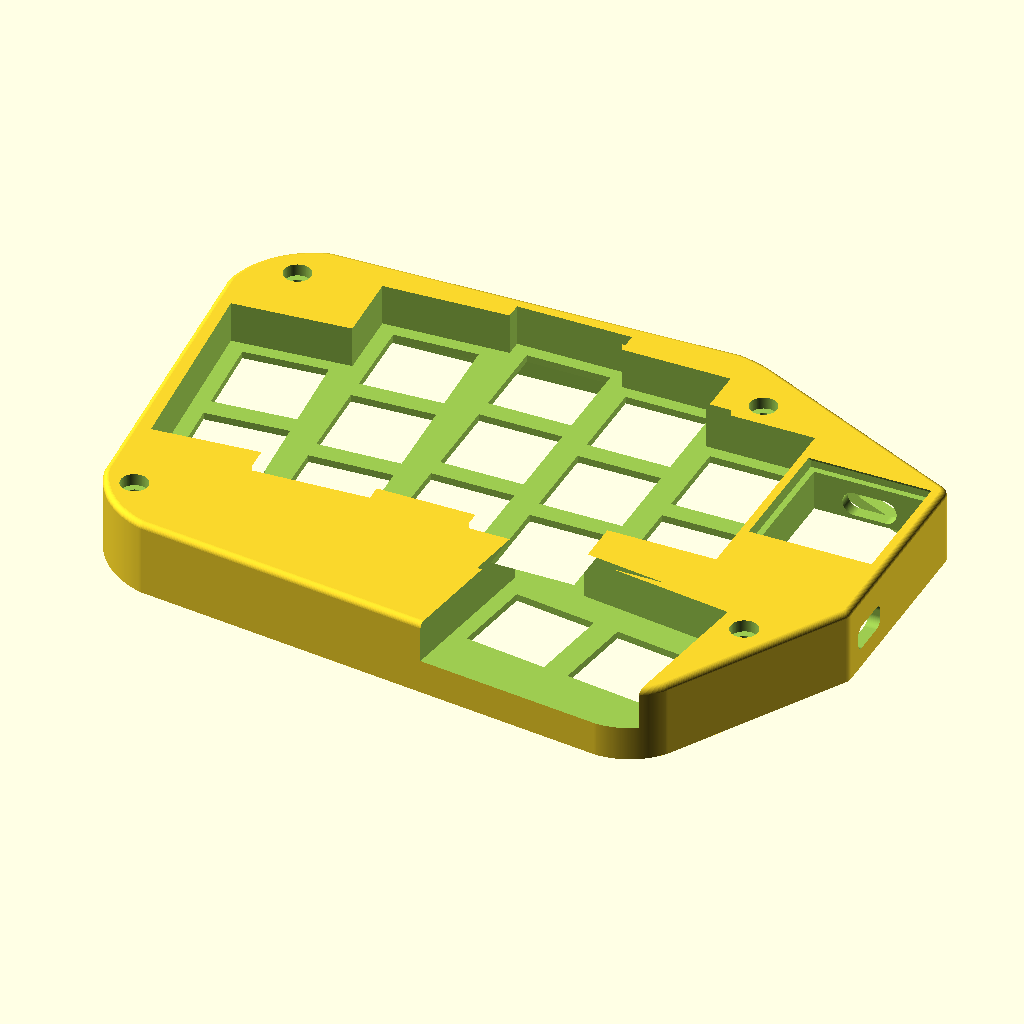
Cell 1 — every parameter at its default value.
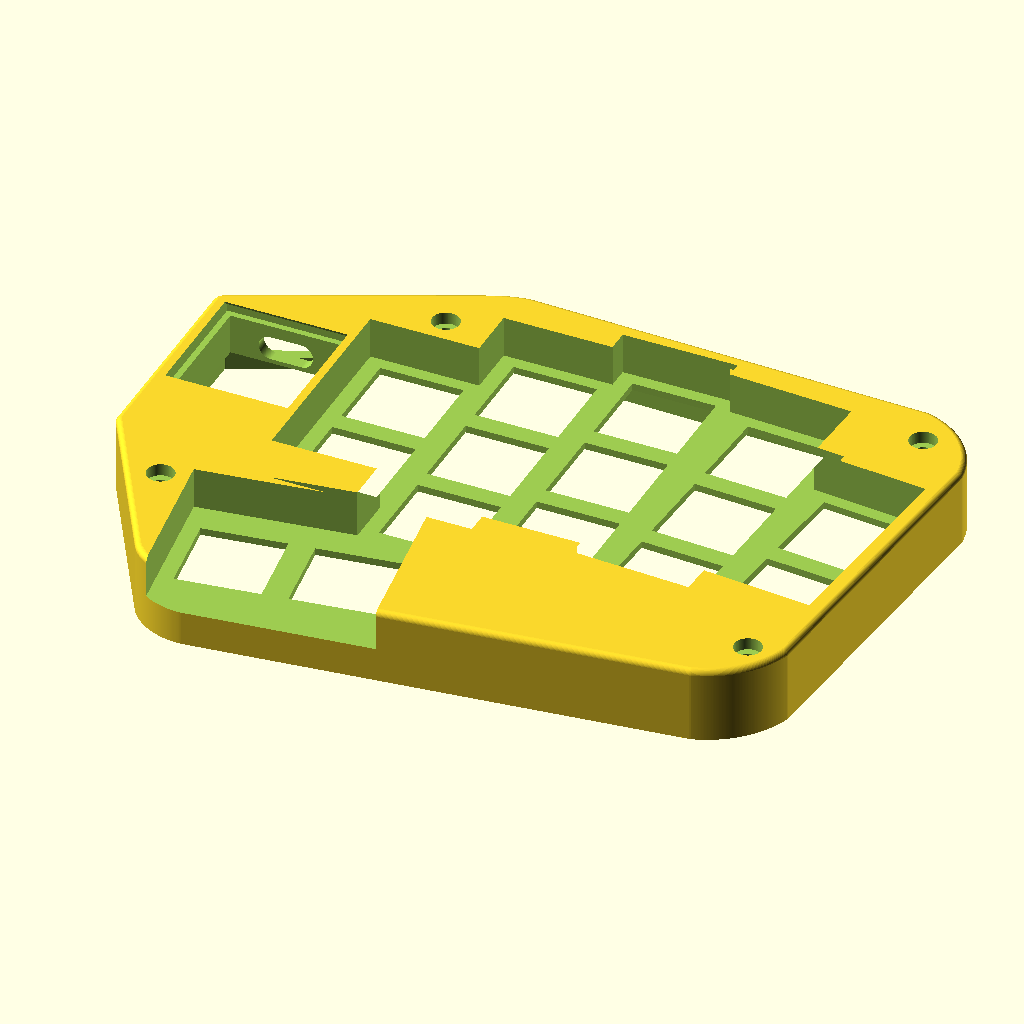
Cell 2 — right set to true, the other parameters unchanged.
All cells are drawn from the same view direction (rotation 55°, 0°, 25°, orthographic, colour scheme Cornfield), but the view is re-fitted for each cell, so position and scale can differ between cells as well as the parameter.
The OpenSCAD source (case/eidolon_case.scad):
// Eidolon case — BOTH halves (left geometry; right = mirrored build).
// Outline from the PCB Edge.Cuts of lephantom.kicad_pcb (6 lines + 5 arcs,
// exact mm coordinates) plus the two routing reliefs now carried by BOTH
// ergogen PCBs (P1/P2 top edge -0.3mm, P10/P11 pinky edge -0.7mm), so the two
// boards are exact mirror images and one case design fits both. The case
// footprint is the PCB outline grown outward by (gap + wall) so the PCB drops
// inside the walls:
//   gap  = 0.15mm clearance between PCB edge and inner wall
//   wall = 2.0mm  case wall thickness
// then extruded. This pass produces the solid outer shape only.
//
//   openscad -o eidolon_case_top_left.stl  case/eidolon_case.scad
//   openscad -D right=true -o eidolon_case_top_right.stl case/eidolon_case.scad
//
// Right-half fit (verified against the routed ergogen boards): every
// footprint origin mirrors exactly (x_left + x_right = 170, same y), and the
// four case bolts ARE the PCB mounting holes. The XIAO keeps its orientation
// under the PCB mirror, but its position mirrors and the pocket/USB cutout
// are symmetric about the pocket axis, so the mirrored case still fits; the
// power switch flips orientation but its body centre and actuator height are
// unchanged, so the mirrored wall slot lines up.
right = false;   // build the right-half case (mirror of the left)

gap    = 0.15;   // PCB-to-inner-wall clearance (per side)
wall   = 2.0;    // case wall thickness
height = 12.5;   // extrusion depth (mm) — matches Totem top shell
switch = 13.8;   // Choc switch plate cutout (mm square) — Kailh spec / Totem STEP
// Per-column keycap recess. Depth/corner from Totem STEP; opening sized to the
// keycap (not the switch) so caps drop in without catching. At 18mm column pitch
// an 18mm cap leaves no rib, so adjacent column recesses merge into field pockets
// (as on the Totem, whose real recesses are big multi-column pockets).
recess_d = 6.85; // recess depth from top (rim->switch-plate in Totem)
keycap_x = 18.0; // keycap footprint, horizontal
keycap_y = 17.0; // keycap footprint, vertical
key_clr  = 0.5;  // extra clearance per side so caps don't catch
recess_r = 0;  // recess corner fillet
// Widen the recess on the RIGHT of the two leftmost columns (pinky+ring) by
// widen_f, extending them toward the next column to close the inter-column ribs.
// Top switches of the pinky+ring columns (the ones bordering the ribs); the
// bottom switch of each column (9, 11) is left at normal width.
widen_keys = [4, 1, 6];        // pinky-top, ring-top, ring-middle
widen_f    = 0.25;             // +25% width, added entirely on the right
// Stepped switch hole + plate (Totem STEP): below the recess floor sits a thin
// plate carrying the switch. The hole is 13.8mm for plate_t13 then opens to a
// 16mm counterbore for plate_t16; below the plate is a cavity for the PCB.
plate_t13 = 1.2;   // 13.8mm hole depth (upper, switch clips here)
plate_t16 = 0.75;  // 16mm counterbore depth (lower)
cbore     = 16.0;  // counterbore size
// derived z-levels (z=0 bottom, z=height top) — defined here so usb_z0 can use them
plate_top = height - recess_d;                 // recess floor / plate top (5.65)
plate_bot = plate_top - plate_t13 - plate_t16; // plate underside (3.70)
// XIAO BLE microcontroller — walled pocket on the right, a hole straight through
// the case (separate from the keycap recess). At the top (-y) end the slanted
// outer wall is flattened by a rounded-rectangular recess, and the USB-C socket
// cutout pierces that flat into the pocket. The PCB right edge is grown by
// pcb_pad (see outline) so the pocket has board under it + real walls.
xiao_l   = 20.0;            // board length (long axis, vertical / y)
xiao_w   = 17.5;           // board width (x)
xiao_clr = 0.4;            // clearance per side inside the pocket
xiao_pos = [137.0, 44.0];  // pocket center, KiCad coords — up near the top angle
xiao_rot = 0;              // deg; 0 = level with the right edge
// USB-C side: a rounded-rect recess cut into the top-right wall makes a flat
// face usb_wall in front of the pocket; the socket cutout goes through it.
flat_w   = 14.0;           // flat recess width  (x)
flat_h   = 9.0;            // flat recess height (z)
flat_r   = 2.0;            // flat recess corner radius
usb_wall = 2.0;            // wall left between the flat face and the pocket
usb_w    = 9.0;            // USB-C cutout width
usb_h    = 4.0;            // USB-C cutout height (3.2 socket + 0.8 clearance)
// SMD-mounted XIAO (castellated on PCB top): XIAO board sits on plate_bot with
// its own 1.0mm thickness, then the USB-C connector body extends ~3.16mm above
// that. Connector top is at plate_bot + 1.0 + 3.16 = plate_bot + 4.16. Place
// the cutout bottom 0.3mm below the XIAO PCB top to clear the connector body.
usb_z0   = plate_bot + 0.7;
// Acrylic cover over the XIAO through-hole: shallow rebate in the top deck,
// acrylic drops in flush with the deck top and rests on a ledge round the
// pocket. With SMD mount there's no MCU bump, so the rebate sits in the deck.
acrylic_t     = 1.5;       // acrylic thickness
acrylic_ledge = 1.0;       // ledge each side (rebate footprint > pocket footprint)
// Retention lips: deck material above the acrylic on the +/-y short ends that
// overhangs by lip_overhang, capturing the acrylic. One-time install: angle
// the acrylic to slip one short edge under one lip, then bow the acrylic
// slightly to push the other short edge past the second lip.
lip_t       = 0.6;        // lip vertical thickness (~3 print layers at 0.2mm)
lip_overhang= 0.8;        // lip A inward projection (full flat); lip B same width
                          // but flat for lip_b_flat with the rest chamfered.
lip_b_flat  = 0.4;        // lip B's flat retention width at the inner end
                          // (lip_overhang - lip_b_flat = chamfer width)
// Battery pocket — 301230 LiPo cell (3.0 x 12 x 30 mm) sits ON TOP of the PCB
// in the empty palm-rest area, hidden between the PCB and the underside of the
// deck. Pocket is cut UPWARD from plate_bot through the plate into the deck so
// the cell drops in from below before the PCB is seated; wires bend up to F.Cu
// pads on the PCB top (5mm apart, see footprints/battery.js). Bottom of the
// pocket is open to the under-PCB cavity (which the bottom shell will close).
bat_pos    = [59.625, 80.0]; // KiCad — palm-rest area, clear of every keycap pad
bat_rot    = 0;              // long axis along x (-90 = along y)
bat_x      = 38.75;          // pocket: 301230 cell (30) + 0.5 at +x + 8.25 wire
                             // well at -x. The well must hold the pad pair's
                             // 8.5mm copper span (TOTEM 5mm pitch, 2.5mm pads):
                             // moving the pads instead doesn't work — east puts
                             // pad-2 solder under the cell (0.25 margin), west
                             // pokes pad 1 out the wall. -x wall at 40.25 keeps
                             // 0.5 to pad-1 copper and 1.15 to the BL bolt shaft
bat_y      = 14.0;           // pocket width (cell 12 + 1mm each side)
bat_depth  = 3.5;            // cell + 0.5 clearance above plate_bot
// MSK-12D19 power switch — through-hole SPDT on the PCB right edge with the
// actuator overhanging. The case needs a slot in the right wall for the
// actuator/slider; sized for 1.5mm slider travel + clearance.
sw_pos   = [145.5, 60.27]; // switch centre, KiCad — matches ergogen power placement
sw_z     = plate_bot + 1.5;// slot vertical centre = actuator height above the PCB
sw_slot_w = 8.0;           // slot width  (y, along slider travel + cap)
sw_slot_h = 4.0;           // slot height (z)
sw_slot_inward = 5.0;      // how much the slot extends into the case body (-x)
// M2 socket-cap case bolts at 4 corners (KiCad coords). Head sinks into a
// pocket on the deck top; shaft passes through PCB and into a hex-nut pocket
// in the bottom shell. Positions chosen to clear all switches, the MCU pocket,
// the battery pocket, and the power switch slot.
bolts = [
    [ 37,  22],   // TL — inside upper-left arc, above pinky col
    [115,  24],   // TR — above switch 3, clear of MCU pocket
    [ 38,  82],   // BL — left of battery pocket
    [137,  78],   // BR — between thumb 14 pad and right case wall, biased right
];
m2_head_d  = 4.5;  // socket cap head pocket dia (3.8mm head + 0.7 clearance)
m2_head_h  = 2.0;  // head pocket depth = head height -> head top flush w/ deck
m2_shaft_d = 2.2;  // bolt shaft clearance hole
arc_n  = 64;     // points sampled per arc corner
$fn = 128;

// ---- Edge.Cuts vertices (exact KiCad coords, mm, y-down) ----
P1  = [ 39.624000, 16.718000];  // -0.3mm top-edge relief (routing lanes; matches both PCBs)
P2  = [105.918000, 14.940000];  // -0.3mm top-edge relief (paired with P1)
P3  = [112.016555, 16.811266];
P4  = [143.816302, 31.614407];
P5  = [144.187844, 32.512000];
P6  = [144.272000, 66.802000];
P7  = [130.914271, 95.075525];
P8  = [123.190000, 98.806000];
P9  = [ 43.688000, 89.154000];
P10 = [ 34.314644, 79.908818];  // -0.7mm pinky-edge relief (S12/S13 pad 2 under mirror; matches both PCBs)
P11 = [ 30.197623, 27.391512];  // -0.7mm pinky-edge relief (paired with P10)

// arc midpoints (the stored "mid" of each gr_arc)
M_a = [ 33.354254, 20.600927];  // P1  <-> P11  (upper-left corner)
M_b = [ 37.978029, 85.819762];  // P10 <-> P9   (lower-left corner)
M_c = [127.498036, 97.864039];  // P8  <-> P7   (lower-right corner)
M_d = [144.091288, 32.026275];  // P5  <-> P4   (right corner)
M_e = [109.088492, 15.555164];  // P3  <-> P2   (upper-right corner)

// ---- arc through 3 points -> list of points (excludes p0, includes p1) ----
function _ctr(a,b,c) =
    let(d = 2*(a[0]*(b[1]-c[1]) + b[0]*(c[1]-a[1]) + c[0]*(a[1]-b[1])),
        ux = ((a[0]*a[0]+a[1]*a[1])*(b[1]-c[1])
            + (b[0]*b[0]+b[1]*b[1])*(c[1]-a[1])
            + (c[0]*c[0]+c[1]*c[1])*(a[1]-b[1])) / d,
        uy = ((a[0]*a[0]+a[1]*a[1])*(c[0]-b[0])
            + (b[0]*b[0]+b[1]*b[1])*(a[0]-c[0])
            + (c[0]*c[0]+c[1]*c[1])*(b[0]-a[0])) / d)
    [ux, uy];
function _ang(c,p) = atan2(p[1]-c[1], p[0]-c[0]);
function _norm(a)  = a - 360*floor(a/360);
function arc_pts(p0, pm, p1, n=arc_n) =
    let(c  = _ctr(p0,pm,p1),
        a0 = _ang(c,p0), am = _ang(c,pm), a1 = _ang(c,p1),
        dm = _norm(am-a0), de = _norm(a1-a0),
        sweep = (dm <= de) ? de : de-360,   // direction that passes through mid
        r  = norm(p0-c))
    [ for (i=[1:n]) let(t=i/n, a=a0+sweep*t) c + r*[cos(a), sin(a)] ];

// Local enlargement of the right edge to house the XIAO pocket: push the right
// (vertical) edge out by pcb_pad (the ergogen boards carry the same +pcb_pad
// edge). The upper-right corner — fillet tangent points T / P2t, arc mid M_t,
// and the vertical-edge corner Pc — is taken VERBATIM from the as-built
// ergogen board (pcb/eidolon_left.kicad_pcb Edge.Cuts, frame offset
// +80, +58.97). It was originally derived parametrically here; after the
// -0.3mm top-edge relief the board's stored arc is the source of truth, and
// re-deriving tangency would cut up to 0.15mm inside the PCB edge.
pcb_pad = 3.0;
P5e = P5 + [pcb_pad, 0];
P6e = P6 + [pcb_pad, 0];
T   = [110.723000, 16.209000];  // diagonal-side tangent point (board exact)
M_t = [108.435000, 15.451000];  // fillet arc mid                (board exact)
P2t = [106.034000, 14.937000];  // top-edge tangent point        (board exact)
Pc  = [147.189000, 33.098000];  // vertical edge ∩ diagonal      (board exact)

// ---- assemble the closed perimeter, in connection order ----
outline = concat(
    [P2t],
    [P1],                       // P2t -> P1  line (top edge, tangent-trimmed)
    arc_pts(P1,  M_a, P11),     // P1 -> P11  arc
    [P10],                      // P11 -> P10 line (left edge)
    arc_pts(P10, M_b, P9),      // P10 -> P9  arc
    [P8],                       // P9 -> P8   line (bottom edge)
    arc_pts(P8,  M_c, P7),      // P8 -> P7   arc
    [P6e],                      // P7 -> P6   line (tilts out to the moved P6)
    [Pc],                       // P6 -> corner: vertical edge, +pcb_pad out
    [T],                        // corner -> T   (tangent point, diagonal side)
    arc_pts(T,   M_t, P2t)      // T  -> P2t arc (fillet tangent at BOTH ends)
);

// ---- Choc switch positions, from the routed ergogen board (KiCad coords) ----
// [x, y, rotation_deg] — the 15 PG1350 footprint origins of phantom_left,
// extracted from pcb/eidolon_left.kicad_pcb (frame offset +80, +58.97
// from the ergogen origin). These ARE the as-built positions; the previous
// list was traced from the original lephantom.kicad_pcb and deviated up to
// 0.154mm from the ergogen recreation.
switches = [
    [ 80.000000, 24.970000,  0],   // S3
    [ 59.920577, 28.166596,  3],   // S11
    [ 98.000000, 28.570000,  0],   // S6
    [116.000000, 37.270000,  0],   // S8
    [ 41.518352, 41.504690,  5],   // S13
    [ 80.000000, 41.970000,  0],   // S2
    [ 60.810289, 45.143298,  3],   // S10
    [ 98.000000, 45.570000,  0],   // S5
    [116.000000, 54.270000,  0],   // S7
    [ 43.000000, 58.440000,  5],   // S12
    [ 80.000000, 58.970000,  0],   // S1
    [ 61.700000, 62.120000,  3],   // S9
    [ 98.000000, 62.570000,  0],   // S4
    [104.000000, 83.070000, -8],   // S14
    [121.824825, 85.575116, -8],   // S15
];

// Stepped switch hole: 13.8mm through the upper plate (and up into the recess),
// opening to a 16mm counterbore that meets the cavity below the plate.
// Negate s[2]: KiCad angle is CCW+, and the final mirror([0,1,0]) flips rotation
// sense, so -s[2] keeps each hole aligned to its column splay.
module switch_cutouts()
    for (s = switches)
        translate([s[0], s[1]])
            rotate([0, 0, -s[2]]) {
                translate([0, 0, plate_bot + plate_t16])      // 13.8mm, 4.45 -> top
                    linear_extrude(height) square(switch, center = true);
                translate([0, 0, plate_bot - 0.01])           // 16mm counterbore
                    linear_extrude(plate_t16 + 0.02) square(cbore, center = true);
            }

// PCB cavity below the plate (open bottom): leaves the plate as a thin floor.
module cavity()
    translate([0, 0, -1])
        linear_extrude(plate_bot + 1)
            offset(r = gap) polygon(outline);

function in_list(i, lst) = len([for (x = lst) if (x == i) 1]) > 0;

// 2D keycap-clearance pad for one switch (keycap + clearance, splayed). Keys in
// widen_keys are stretched +widen_f on their right (local +x), the extra added
// only on that side so the left edge stays put.
module key_pad(i) {
    w  = keycap_x + 2*key_clr;
    h  = keycap_y + 2*key_clr;
    pw = in_list(i, widen_keys) ? w * (1 + widen_f) : w;
    translate([switches[i][0], switches[i][1]])
        rotate(-switches[i][2])
            translate([(pw - w) / 2, 0])      // keep left edge, grow to the right
                offset(r = recess_r)
                    square([pw - 2*recess_r, h - 2*recess_r], center = true);
}

// Thumb recess: the original angled rectangle, with the right and bottom edges
// run out past the case (so, clipped by the body, they meet the outer edge -> no
// rim wall there), and the top edge extended straight up along the recess's own
// axis (same 8 deg angle) until it reaches the 4th-column corner, joining the
// recesses. thumb_up grows only the top edge.
thumb_up = 3;   // extend the recess top up to reach the 4th-column corner
module thumb_recess()
    translate([switches[13][0], switches[13][1]])
        rotate(-switches[13][2])
            translate([-(keycap_x/2 + key_clr), -(keycap_y/2 + key_clr) - thumb_up])
                square([37, 45 + thumb_up]);

// XIAO cutout: rectangular hole straight through the deck above the XIAO so
// you can see/access the board from above. Long axis is vertical. Negate
// xiao_rot to match the final mirror, as with the switch holes.
module xiao_cutout()
    translate([xiao_pos[0], xiao_pos[1], -0.5])
        rotate([0, 0, -xiao_rot])
            linear_extrude(height + 1)
                square([xiao_w + 2*xiao_clr, xiao_l + 2*xiao_clr], center = true);

// Rounded-rectangle prism of width w (x) and height h (z), extending +y by depth
// — used to carve a flat-faced recess into a wall. Corners rounded by r.
module rrect_y(w, h, depth, r)
    hull()
        for (sx = [-1, 1], sz = [-1, 1])
            translate([sx*(w/2 - r), 0, sz*(h/2 - r)])
                rotate([-90, 0, 0])
                    cylinder(h = depth, r = r, $fn = 96);

// USB-C port: flatten the slanted top-right wall with a rounded-rect recess that
// stops usb_wall short of the pocket (leaving a flat face), then drive the
// socket cutout through that flat into the pocket. Built in the XIAO's local
// frame (-y = toward the USB end) so it follows xiao_pos / xiao_rot.
module usb_port() {
    pe = -(xiao_l/2 + xiao_clr);   // pocket -y edge (local)
    fy = pe - usb_wall;            // flat face position (local y)
    zc = usb_z0 + usb_h/2;         // recess vertical centre
    translate([xiao_pos[0], xiao_pos[1], 0])
        rotate([0, 0, -xiao_rot]) {
            translate([0, fy - 20, zc])           // recess: outward 20mm to the flat
                rrect_y(flat_w, flat_h, 20, flat_r);
            // stadium-shaped socket cutout (usb_w x usb_h, semicircular ends)
            translate([0, fy - 0.6 + (usb_wall + 4)/2, zc])
                rotate([90, 0, 0])
                    linear_extrude(usb_wall + 4, center = true)
                        offset(r = usb_h/2)
                            square([usb_w - usb_h, 0.001], center = true);
        }
}

// XIAO acrylic-cover rebate: stepped pocket in the top deck.
//   - Bottom acrylic_t mm: full footprint, where the acrylic sits.
//   - Upper lip_t mm: asymmetric lips on the +/-y short ends.
//       Lip A (+y): square — full lip_overhang flat overhang for firm retention.
//       Lip B (-y): lip_b_flat flat overhang at the inner tip, with the outer
//                   portion chamfered up to the deck top so the acrylic edge
//                   slides under during the one-time snap-in install.
module acrylic_rebate() {
    fw = xiao_w + 2*(xiao_clr + acrylic_ledge);
    fh = xiao_l + 2*(xiao_clr + acrylic_ledge);
    rebate_depth = acrylic_t + lip_t;
    // y extents of the lip-level cutout at the bottom (z = h - lip_t):
    //   lip A side: cutout up to (fh/2 - lip_overhang)  — lip A's flat
    //   lip B side: cutout down to (-fh/2 + lip_b_flat) — lip B's flat
    bot_y_min = -fh/2 + lip_b_flat;
    bot_y_max =  fh/2 - lip_overhang;
    // y extents at the top (z = h): both lips fully grown to lip_overhang.
    top_y_min = -fh/2 + lip_overhang;
    top_y_max =  fh/2 - lip_overhang;
    translate([xiao_pos[0], xiao_pos[1], 0])
        rotate([0, 0, -xiao_rot])
            union() {
                // Lip section: hull from the bottom (asymmetric y range, lip
                // B has lip_b_flat retention) to the top (both lips at full
                // lip_overhang). Slanted face on the -y side = lip B chamfer.
                hull() {
                    translate([0, (bot_y_min + bot_y_max)/2, height - lip_t])
                        linear_extrude(0.01)
                            square([fw, bot_y_max - bot_y_min], center = true);
                    translate([0, (top_y_min + top_y_max)/2, height - 0.01])
                        linear_extrude(0.02)
                            square([fw, top_y_max - top_y_min], center = true);
                }
                // Acrylic well
                translate([0, 0, height - rebate_depth])
                    linear_extrude(acrylic_t + 0.01)
                        square([fw, fh], center = true);
            }
}

// Battery pocket: cut from plate_bot upward to plate_bot+bat_depth, in an
// empty area of the plate/deck above the PCB (no switches there). Pocket
// floor is the PCB top; pocket open at the bottom into the under-PCB cavity.
module battery_pocket()
    translate([bat_pos[0], bat_pos[1], plate_bot - 0.5])
        rotate([0, 0, -bat_rot])
            linear_extrude(bat_depth + 0.5)
                square([bat_x, bat_y], center = true);

// Power-switch actuator slot: rectangular hole pierced through the right wall
// at sw_pos and actuator z, generous in y for the slider's travel. Also
// extended sw_slot_inward into the case body (-x) to make room for the switch
// body to sit when the PCB is seated.
module power_slot() {
    length = 10 + sw_slot_inward;
    r = 1.5;  // corner radius (<= sw_slot_h/2 = 2)
    translate([sw_pos[0] - sw_slot_inward, sw_pos[1], sw_z])
        rotate([0, 90, 0])
            linear_extrude(length)
                offset(r = r)
                    square([sw_slot_h - 2*r, sw_slot_w - 2*r], center = true);
}

// Recess = union of every keycap pad (the field-following shape) + the extended
// thumb recess. Widened pinky+ring pads (see widen_keys) close the inter-column
// ribs. Sunk recess_d from the top (does not pass through). Cutouts pierce floor.
module recess_pockets()
    translate([0, 0, height - recess_d])
        linear_extrude(recess_d + 1) {
            for (i = [0 : len(switches) - 1]) key_pad(i);
            thumb_recess();
        }

// Outer body: vertical wall from z=0 to z=height, outline grown by gap+wall.
// The top outside edge is filleted by minkowski-summing an inset prism with an
// upper-hemisphere kernel of radius top_r — only the top edge rounds; the
// bottom stays sharp (sits flat) and the vertical sides stay vertical.
top_r = 1.0;  // top outside edge fillet radius
module body()
    minkowski() {
        linear_extrude(height - top_r)
            offset(r = gap + wall - top_r) polygon(outline);
        intersection() {
            sphere(r = top_r, $fn = 48);
            translate([0, 0, top_r / 2])
                cube([2*top_r + 0.1, 2*top_r + 0.1, top_r + 0.1], center = true);
        }
    }

// Bolt holes: head pocket recessed into the deck top, shaft hole through.
module bolt_holes()
    for (b = bolts) {
        translate([b[0], b[1], height - m2_head_h])
            linear_extrude(m2_head_h + 0.1)
                circle(d = m2_head_d, $fn = 96);
        translate([b[0], b[1], -1])
            linear_extrude(height + 2)
                circle(d = m2_shaft_d, $fn = 96);
    }

// Full top-case shape (y-down KiCad frame, then mirror([0,1,0]) flips to the
// upright view). Exposed as a module so eidolon_case_bottom.scad can include
// it in a preview render.
module top_case()
    mirror([0, 1, 0])
        difference() {
            body();
            switch_cutouts();
            recess_pockets();
            cavity();
            xiao_cutout();
            acrylic_rebate();
            usb_port();
            battery_pocket();
            power_slot();
            bolt_holes();
        }

// SUPPRESS_TOP lets eidolon_case_bottom.scad `include` this file for shared
// geometry (outline, switches, bolts, top_case module) without also rendering
// the top case here. `right` mirrors the build for the right half.
if (is_undef(SUPPRESS_TOP)) {
    if (right) mirror([1, 0, 0]) top_case();
    else top_case();
}
Parameter table extracted from the source (name, type, default, range or options):
right: bool, default false
gap: number, default 0.15
wall: number, default 2
height: number, default 12.5
switch: number, default 13.8
recess_d: number, default 6.85
keycap_x: number, default 18
keycap_y: number, default 17
key_clr: number, default 0.5
recess_r: number, default 0
widen_keys: vector, default [4, 1, 6]
widen_f: number, default 0.25
plate_t13: number, default 1.2
plate_t16: number, default 0.75
cbore: number, default 16
xiao_l: number, default 20
xiao_w: number, default 17.5
xiao_clr: number, default 0.4
xiao_pos: vector, default [137, 44]
xiao_rot: number, default 0
flat_w: number, default 14
flat_h: number, default 9
flat_r: number, default 2
usb_wall: number, default 2
usb_w: number, default 9
usb_h: number, default 4
acrylic_t: number, default 1.5
acrylic_ledge: number, default 1
lip_t: number, default 0.6
lip_overhang: number, default 0.8
lip_b_flat: number, default 0.4
bat_pos: vector, default [59.625, 80]
bat_rot: number, default 0
bat_x: number, default 38.75
bat_y: number, default 14
bat_depth: number, default 3.5
sw_pos: vector, default [145.5, 60.27]
sw_slot_w: number, default 8
sw_slot_h: number, default 4
sw_slot_inward: number, default 5
m2_head_d: number, default 4.5
m2_head_h: number, default 2
m2_shaft_d: number, default 2.2
arc_n: number, default 64
P1: vector, default [39.624, 16.718]
P2: vector, default [105.918, 14.94]
P3: vector, default [112.016555, 16.811266]
P4: vector, default [143.816302, 31.614407]
P5: vector, default [144.187844, 32.512]
P6: vector, default [144.272, 66.802]
P7: vector, default [130.914271, 95.075525]
P8: vector, default [123.19, 98.806]
P9: vector, default [43.688, 89.154]
P10: vector, default [34.314644, 79.908818]
P11: vector, default [30.197623, 27.391512]
M_a: vector, default [33.354254, 20.600927]
M_b: vector, default [37.978029, 85.819762]
M_c: vector, default [127.498036, 97.864039]
M_d: vector, default [144.091288, 32.026275]
M_e: vector, default [109.088492, 15.555164]
